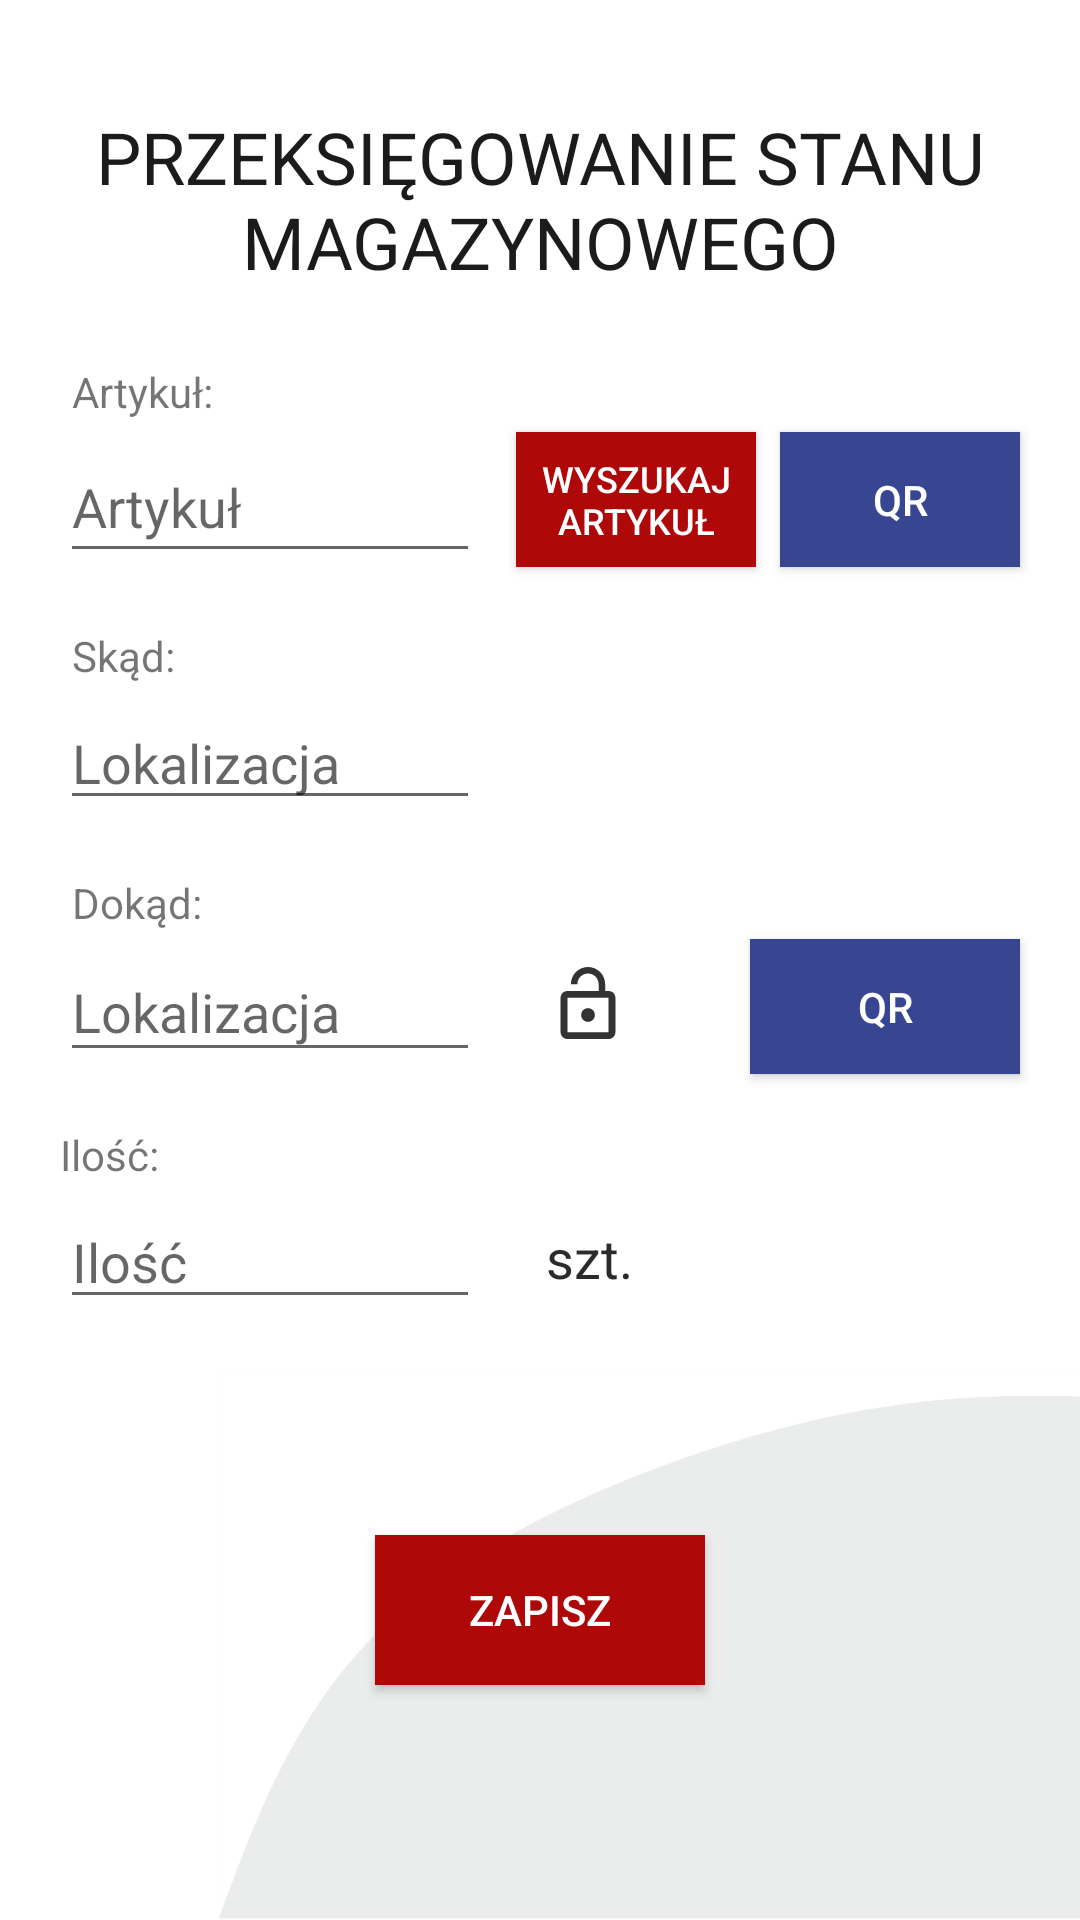

This screen was rendered from an Android layout file. Write that file and the resources it references.
<!-- AndroidManifest.xml: application theme Theme.AppCompat.Light.NoActionBar -->
<!-- res/layout/activity_warehouse_stock_transfer.xml -->
<?xml version="1.0" encoding="utf-8"?>
<androidx.constraintlayout.widget.ConstraintLayout xmlns:android="http://schemas.android.com/apk/res/android"
    xmlns:app="http://schemas.android.com/apk/res-auto"
    xmlns:tools="http://schemas.android.com/tools"
    android:layout_width="match_parent"
    android:layout_height="match_parent"
    android:background="#FFFFFF"
    android:onClick="hideKeyboard"
    tools:context=".WarehouseStockTransfer">

    <ImageView
        android:id="@+id/imageView7"
        android:layout_width="wrap_content"
        android:layout_height="wrap_content"
        android:layout_marginStart="72dp"
        android:layout_marginLeft="72dp"
        android:adjustViewBounds="true"
        android:cropToPadding="true"
        android:rotation="0"
        android:scaleY="-1"
        app:layout_constraintBottom_toBottomOf="parent"
        app:layout_constraintStart_toStartOf="parent"
        app:srcCompat="@drawable/gray" />

    <TextView
        android:id="@+id/stockInfo_textView"
        android:layout_width="312dp"
        android:layout_height="60dp"
        android:layout_marginTop="36dp"
        android:gravity="center"
        android:text="@string/warehouseStockTransfer"
        android:textAllCaps="true"
        android:textColor="#1C1B1B"
        android:textSize="24sp"
        app:layout_constraintEnd_toEndOf="parent"
        app:layout_constraintStart_toStartOf="parent"
        app:layout_constraintTop_toTopOf="parent" />

    <TextView
        android:id="@+id/unit_textView"
        android:layout_width="57dp"
        android:layout_height="42dp"
        android:layout_marginStart="8dp"
        android:layout_marginLeft="8dp"
        android:layout_marginTop="4dp"
        android:gravity="center_horizontal|center_vertical"
        android:text="szt."
        android:textColor="#2C2B2B"
        android:textSize="18sp"
        app:layout_constraintStart_toEndOf="@+id/qty_TOtextEdit"
        app:layout_constraintTop_toBottomOf="@+id/qty_textInfo"
        tools:visibility="invisible" />

    <Button
        android:id="@+id/toQR_btn2"
        android:layout_width="90dp"
        android:layout_height="45dp"
        android:layout_marginTop="124dp"
        android:layout_marginEnd="20dp"
        android:layout_marginRight="20dp"
        android:background="@color/colorBlue"
        android:onClick="scanLocation"
        android:text="@string/qr_btn"
        android:textColor="#FFFFFF"
        app:layout_constraintEnd_toEndOf="parent"
        app:layout_constraintHorizontal_bias="0.73"
        app:layout_constraintStart_toEndOf="@+id/to_textEdit"
        app:layout_constraintTop_toBottomOf="@+id/articleLeaveQr_btn" />

    <TextView
        android:id="@+id/qty_textInfo"
        android:layout_width="wrap_content"
        android:layout_height="wrap_content"
        android:layout_marginStart="20dp"
        android:layout_marginLeft="20dp"
        android:layout_marginTop="18dp"
        android:text="@string/table_header_qty"
        app:layout_constraintStart_toStartOf="parent"
        app:layout_constraintTop_toBottomOf="@+id/toLocation_textEdit"
        tools:visibility="visible" />

    <EditText
        android:id="@+id/fromLocation_textEdit"
        android:layout_width="140dp"
        android:layout_height="wrap_content"
        android:layout_marginStart="20dp"
        android:layout_marginLeft="20dp"
        android:layout_marginTop="4dp"
        android:autofillHints=""
        android:editable="false"
        android:ems="10"
        android:hint="@string/location"
        android:inputType="textPersonName"
        app:layout_constraintStart_toStartOf="parent"
        app:layout_constraintTop_toBottomOf="@+id/locationFrom_textInfo" />

    <EditText
        android:id="@+id/qty_TOtextEdit"
        android:layout_width="140dp"
        android:layout_height="0dp"
        android:layout_marginStart="20dp"
        android:layout_marginLeft="20dp"
        android:layout_marginTop="4dp"
        android:ems="10"
        android:hint="@string/qty"
        android:importantForAutofill="no"
        android:inputType="textPersonName|phone"
        app:layout_constraintEnd_toEndOf="parent"
        app:layout_constraintHorizontal_bias="0.0"
        app:layout_constraintStart_toStartOf="parent"
        app:layout_constraintTop_toBottomOf="@+id/qty_textInfo" />

    <Button
        android:id="@+id/articleLeaveQr_btn"
        android:layout_width="80dp"
        android:layout_height="45dp"
        android:layout_marginTop="144dp"
        android:layout_marginEnd="20dp"
        android:layout_marginRight="20dp"
        android:background="@color/colorBlue"
        android:onClick="scanArticle"
        android:text="@string/qr_btn"
        android:textColor="#FFFFFF"
        app:layout_constraintEnd_toEndOf="parent"
        app:layout_constraintTop_toTopOf="parent" />

    <TextView
        android:id="@+id/locationFrom_textInfo"
        android:layout_width="wrap_content"
        android:layout_height="wrap_content"
        android:layout_marginStart="24dp"
        android:layout_marginLeft="24dp"
        android:layout_marginTop="18dp"
        android:text="@string/from_warehouse"
        app:layout_constraintStart_toStartOf="parent"
        app:layout_constraintTop_toBottomOf="@+id/article_textEdit"
        tools:visibility="visible" />

    <EditText
        android:id="@+id/article_textEdit"
        android:layout_width="140dp"
        android:layout_height="47dp"
        android:layout_marginStart="20dp"
        android:layout_marginLeft="20dp"
        android:layout_marginTop="144dp"
        android:ems="10"
        android:hint="@string/move_article"
        android:importantForAutofill="no"
        android:inputType="textPersonName"
        android:textSize="18sp"
        app:layout_constraintStart_toStartOf="parent"
        app:layout_constraintTop_toTopOf="parent" />

    <TextView
        android:id="@+id/article_textInfo"
        android:layout_width="wrap_content"
        android:layout_height="wrap_content"
        android:layout_marginStart="24dp"
        android:layout_marginLeft="24dp"
        android:layout_marginBottom="4dp"
        android:text="@string/article_articleNameList"
        app:layout_constraintBottom_toTopOf="@+id/article_textEdit"
        app:layout_constraintStart_toStartOf="parent"
        tools:visibility="visible" />

    <Button
        android:id="@+id/save_btn"
        android:layout_width="110dp"
        android:layout_height="50dp"
        android:background="@color/colorProtec"
        android:onClick="save"
        android:text="@string/save"
        android:textColor="#FFFFFF"
        app:layout_constraintBottom_toBottomOf="parent"
        app:layout_constraintEnd_toEndOf="parent"
        app:layout_constraintStart_toStartOf="parent"
        app:layout_constraintTop_toBottomOf="@+id/unit_textView"
        app:layout_constraintVertical_bias="0.477" />

    <CheckBox
        android:id="@+id/lockIcon"
        android:layout_width="wrap_content"
        android:layout_height="wrap_content"
        android:layout_marginStart="24dp"
        android:layout_marginLeft="24dp"
        android:layout_marginTop="12dp"
        android:button="@drawable/ic_new_lock_icon"
        android:checked="false"
        android:focusable="false"
        android:onClick="lockLocation"
        android:textSize="12sp"
        app:layout_constraintStart_toEndOf="@+id/toLocation_textEdit"
        app:layout_constraintTop_toBottomOf="@+id/locationTo_textInfo" />

    <Button
        android:id="@+id/button4"
        android:layout_width="80dp"
        android:layout_height="45dp"
        android:layout_marginTop="144dp"
        android:layout_marginEnd="8dp"
        android:layout_marginRight="8dp"
        android:background="@color/colorProtec"
        android:onClick="enterFreehandArticle"
        android:text="@string/searchArt_stockList"
        android:textColor="#FFFFFF"
        android:textSize="12sp"
        app:layout_constraintEnd_toStartOf="@+id/articleLeaveQr_btn"
        app:layout_constraintTop_toTopOf="parent" />

    <TextView
        android:id="@+id/locationTo_textInfo"
        android:layout_width="wrap_content"
        android:layout_height="wrap_content"
        android:layout_marginStart="24dp"
        android:layout_marginLeft="24dp"
        android:layout_marginTop="18dp"
        android:text="@string/to_warehouse"
        app:layout_constraintStart_toStartOf="parent"
        app:layout_constraintTop_toBottomOf="@+id/fromLocation_textEdit" />

    <EditText
        android:id="@+id/toLocation_textEdit"
        android:layout_width="140dp"
        android:layout_height="43dp"
        android:layout_marginStart="20dp"
        android:layout_marginLeft="20dp"
        android:layout_marginTop="4dp"
        android:ems="10"
        android:hint="@string/location"
        android:inputType="textPersonName"
        app:layout_constraintStart_toStartOf="parent"
        app:layout_constraintTop_toBottomOf="@+id/locationTo_textInfo" />

    <ImageView
        android:id="@+id/editIcon"
        android:layout_width="wrap_content"
        android:layout_height="wrap_content"
        android:layout_marginTop="12dp"
        android:onClick="enterFreehandLocation"
        android:visibility="invisible"
        app:layout_constraintEnd_toStartOf="@+id/toQR_btn2"
        app:layout_constraintStart_toEndOf="@+id/lockIcon"
        app:layout_constraintTop_toBottomOf="@+id/locationTo_textInfo"
        app:srcCompat="@drawable/ic_createorder_24px" />

</androidx.constraintlayout.widget.ConstraintLayout>
<!-- resources referenced by this layout -->
<resources>
  <color name="colorBlue">#384591</color>
  <color name="colorProtec">#AF0808</color>
  <!-- drawable gray: png bitmap (drawable-xxhdpi, 44304 bytes) -->
  <!-- drawable ic_new_lock_icon (drawable-anydpi) -->
  <vector xmlns:android="http://schemas.android.com/apk/res/android"
      android:width="24dp"
      android:height="24dp"
      android:viewportWidth="24"
      android:viewportHeight="24"
      android:tint="#000000"
      android:alpha="0.8">
    <group android:scaleX="1.1428572"
        android:scaleY="1.1428572"
        android:translateX="-1.7142857"
        android:translateY="-1.1428572">
      <path
          android:fillColor="@android:color/white"
          android:pathData="M12,17c1.1,0 2,-0.9 2,-2s-0.9,-2 -2,-2 -2,0.9 -2,2 0.9,2 2,2zM18,8h-1L17,6c0,-2.76 -2.24,-5 -5,-5S7,3.24 7,6h1.9c0,-1.71 1.39,-3.1 3.1,-3.1 1.71,0 3.1,1.39 3.1,3.1v2L6,8c-1.1,0 -2,0.9 -2,2v10c0,1.1 0.9,2 2,2h12c1.1,0 2,-0.9 2,-2L20,10c0,-1.1 -0.9,-2 -2,-2zM18,20L6,20L6,10h12v10z"/>
    </group>
  </vector>
  <string name="article_articleNameList">Artykuł: </string>
  <string name="from_warehouse">Skąd:</string>
  <string name="location">Lokalizacja</string>
  <string name="move_article">Artykuł</string>
  <string name="qr_btn">QR</string>
  <string name="qty">Ilość</string>
  <string name="save">Zapisz</string>
  <string name="searchArt_stockList">Wyszukaj artykuł</string>
  <string name="table_header_qty">Ilość:  </string>
  <string name="to_warehouse">Dokąd:</string>
  <string name="warehouseStockTransfer">Przeksięgowanie stanu magazynowego</string>
</resources>
